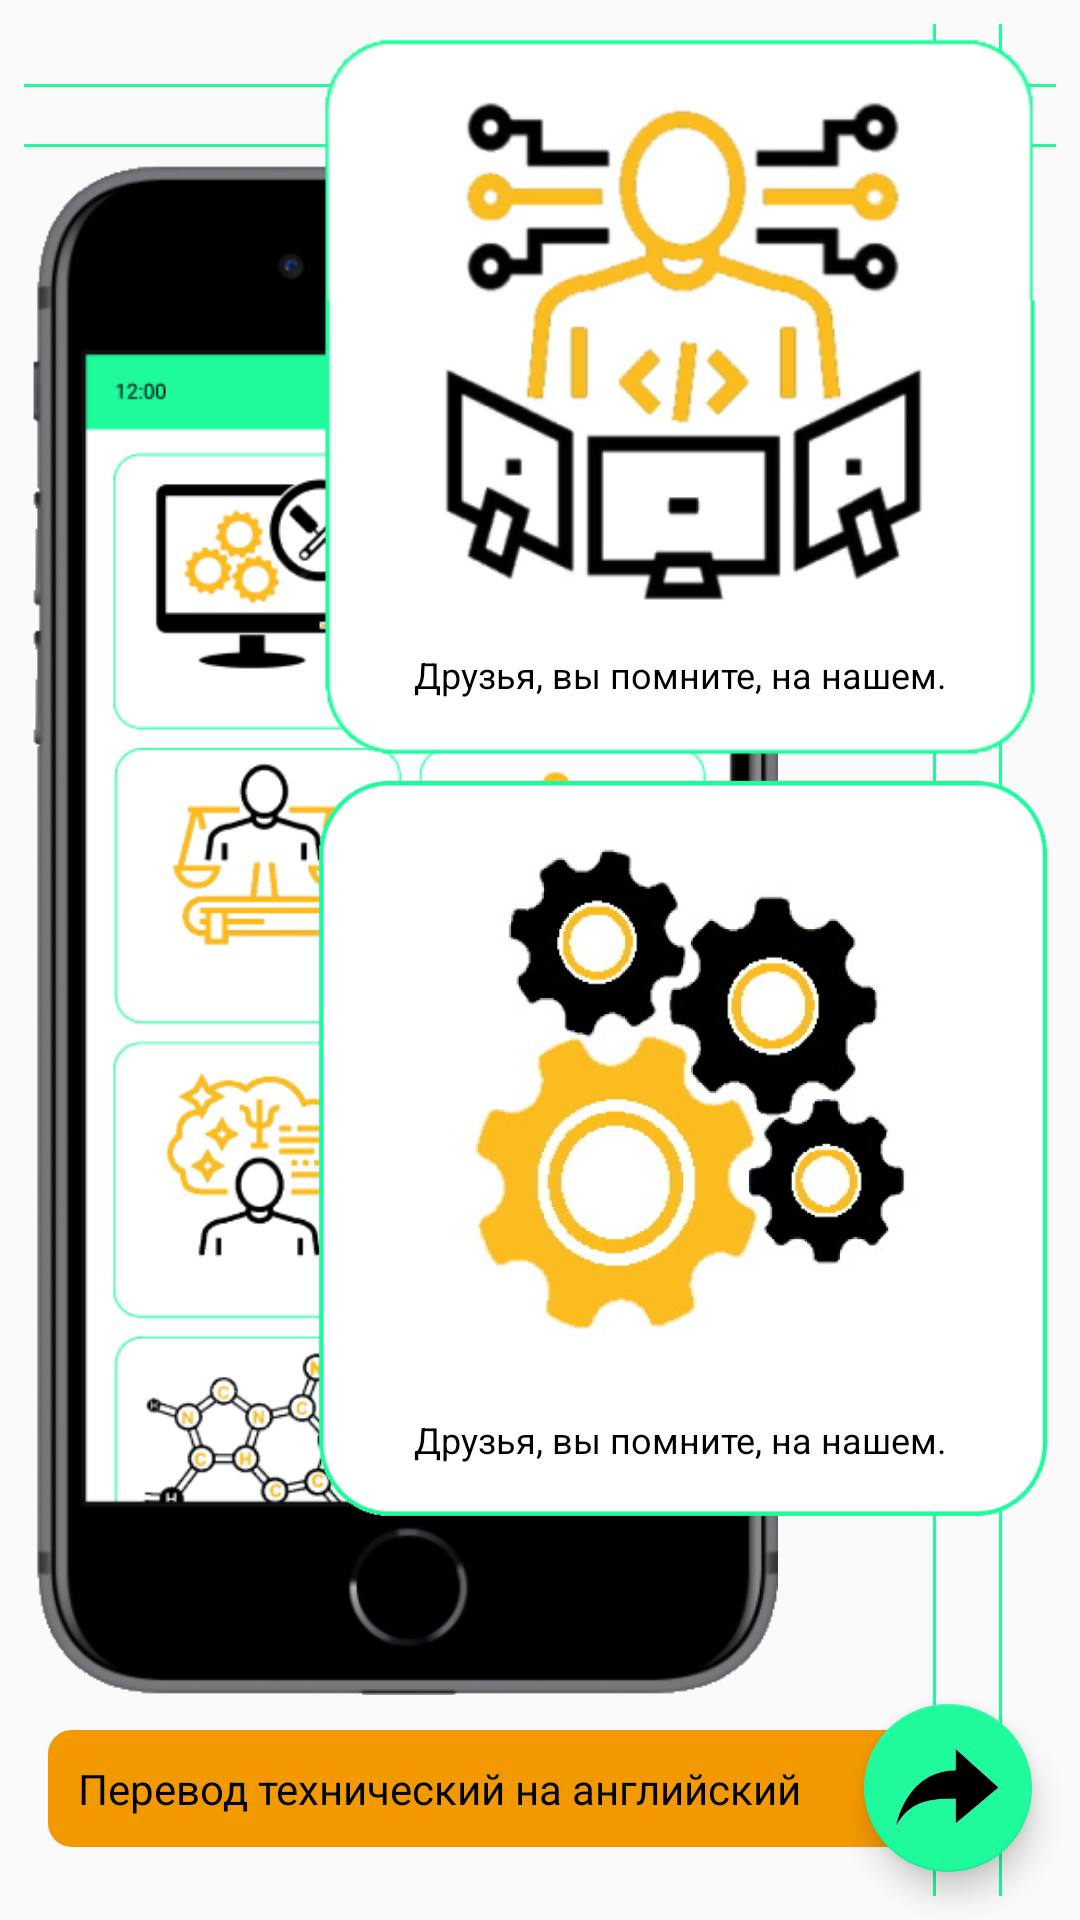

Android layout source for this screen:
<!-- AndroidManifest.xml: application theme AppTheme -->
<!-- res/layout/fragment_introduction.xml -->
<?xml version="1.0" encoding="utf-8"?>
<androidx.constraintlayout.widget.ConstraintLayout xmlns:android="http://schemas.android.com/apk/res/android"
    xmlns:app="http://schemas.android.com/apk/res-auto"
    xmlns:tools="http://schemas.android.com/tools"
    android:layout_width="match_parent"
    android:layout_height="match_parent"
    tools:context=".IntroductionFragment">

    <androidx.constraintlayout.widget.ConstraintLayout
        android:layout_width="match_parent"
        android:layout_height="wrap_content"
        android:padding="8dp"
        app:layout_constraintEnd_toEndOf="parent"
        app:layout_constraintTop_toTopOf="parent">

        <View
            android:id="@+id/view"
            android:layout_width="match_parent"
            android:layout_height="1dp"
            android:layout_marginTop="40dp"
            android:background="@color/colorPrimary"
            app:layout_constraintEnd_toEndOf="parent"
            app:layout_constraintStart_toStartOf="parent"
            app:layout_constraintTop_toTopOf="parent" />

        <View
            android:id="@+id/view2"
            android:layout_width="match_parent"
            android:layout_height="1dp"
            android:layout_marginTop="20dp"
            android:background="@color/colorPrimary"
            app:layout_constraintEnd_toEndOf="parent"
            app:layout_constraintStart_toStartOf="parent"
            app:layout_constraintTop_toTopOf="parent" />

        <View
            android:layout_width="1dp"
            android:layout_height="match_parent"
            android:layout_marginRight="18dp"
            android:background="@color/colorPrimary"
            app:layout_constraintBottom_toBottomOf="parent"
            app:layout_constraintEnd_toEndOf="parent"
            app:layout_constraintTop_toTopOf="parent" />

        <View
            android:layout_width="1dp"
            android:layout_height="match_parent"
            android:layout_marginRight="40dp"
            android:background="@color/colorPrimary"
            app:layout_constraintBottom_toBottomOf="parent"
            app:layout_constraintEnd_toEndOf="parent"
            app:layout_constraintTop_toTopOf="parent" />

        <LinearLayout
            android:id="@+id/linearLayout"
            android:layout_width="wrap_content"
            android:layout_height="550dp"
            android:layout_marginTop="40dp"
            android:layout_marginBottom="100dp"
            app:layout_constraintBottom_toBottomOf="parent"
            app:layout_constraintEnd_toEndOf="parent"
            app:layout_constraintStart_toStartOf="parent"
            app:layout_constraintTop_toTopOf="parent">

            <ImageView
                android:id="@+id/introduction_phone"
                android:layout_width="wrap_content"
                android:layout_height="wrap_content"
                android:layout_marginTop="40dp"
                android:layout_marginRight="90dp"
                android:src="@drawable/ic_layout" />
        </LinearLayout>

        <androidx.constraintlayout.widget.ConstraintLayout
            android:id="@+id/introduction_image_one"
            android:layout_width="wrap_content"
            android:layout_height="wrap_content"
            android:orientation="vertical"
            app:layout_constraintEnd_toEndOf="parent"
            app:layout_constraintTop_toTopOf="parent">

            <ImageView
                android:id="@+id/imageView"
                android:layout_width="250dp"
                android:layout_height="250dp"
                android:scaleType="fitXY"
                android:src="@drawable/ic_detail"
                android:visibility="visible"
                app:layout_constraintBottom_toBottomOf="parent"
                app:layout_constraintEnd_toEndOf="parent"
                app:layout_constraintStart_toStartOf="parent"
                app:layout_constraintTop_toTopOf="parent" />

            <TextView
                android:layout_width="wrap_content"
                android:layout_height="wrap_content"
                android:text="Друзья, вы помните, на нашем."
                android:layout_marginBottom="25dp"
                android:textSize="12dp"
                android:textColor="@color/colorBlack"
                app:layout_constraintBottom_toBottomOf="@+id/imageView"
                app:layout_constraintEnd_toEndOf="parent"
                app:layout_constraintStart_toStartOf="parent" />
        </androidx.constraintlayout.widget.ConstraintLayout>

        <androidx.constraintlayout.widget.ConstraintLayout
            android:id="@+id/introduction_image_two"
            android:layout_width="wrap_content"
            android:layout_height="wrap_content"
            android:orientation="vertical"
            app:layout_constraintEnd_toEndOf="parent"
            app:layout_constraintTop_toBottomOf="@+id/introduction_image_one">

            <ImageView
                android:layout_width="250dp"
                android:layout_height="250dp"
                android:scaleType="fitXY"
                android:src="@drawable/ic_detail_ic"
                android:visibility="visible"
                app:layout_constraintBottom_toBottomOf="parent"
                app:layout_constraintEnd_toEndOf="parent"
                app:layout_constraintStart_toStartOf="parent"
                app:layout_constraintTop_toTopOf="parent" />

            <TextView
                android:layout_width="wrap_content"
                android:layout_height="wrap_content"
                android:text="Друзья, вы помните, на нашем."
                android:textColor="@color/colorBlack"
                android:textSize="12dp"
                android:layout_marginBottom="20dp"
                app:layout_constraintBottom_toBottomOf="parent"
                app:layout_constraintEnd_toEndOf="parent"
                app:layout_constraintStart_toStartOf="parent" />
        </androidx.constraintlayout.widget.ConstraintLayout>


    </androidx.constraintlayout.widget.ConstraintLayout>

    <androidx.constraintlayout.widget.ConstraintLayout
        android:id="@+id/layout_im"
        android:layout_width="match_parent"
        android:layout_height="wrap_content"
        app:layout_constraintBottom_toBottomOf="parent"
        app:layout_constraintEnd_toEndOf="parent">

        <TextView
            android:id="@+id/textView"
            android:layout_width="match_parent"
            android:layout_height="wrap_content"
            android:layout_marginLeft="16dp"
            android:layout_marginRight="30dp"
            android:background="@drawable/circle_orange_background_edit"
            android:padding="10dp"
            android:text="Перевод технический на английский"
            android:textColor="@color/colorBlack"
            app:layout_constraintBottom_toBottomOf="parent"
            app:layout_constraintLeft_toLeftOf="@+id/floatingActionButton"
            app:layout_constraintRight_toRightOf="@+id/floatingActionButton"
            app:layout_constraintStart_toStartOf="parent"
            app:layout_constraintTop_toTopOf="parent">

        </TextView>

        <com.google.android.material.floatingactionbutton.FloatingActionButton
            android:id="@+id/floatingActionButton"
            android:layout_width="wrap_content"
            android:layout_height="wrap_content"
            android:layout_margin="16dp"
            android:clickable="true"
            android:src="@drawable/ic_further"
            app:layout_constraintBottom_toBottomOf="parent"
            app:layout_constraintEnd_toEndOf="parent"
            app:layout_constraintTop_toTopOf="parent"
            app:maxImageSize="45dp" />
    </androidx.constraintlayout.widget.ConstraintLayout>

</androidx.constraintlayout.widget.ConstraintLayout>
<!-- resources referenced by this layout -->
<resources>
  <color name="colorBlack">#000000</color>
  <color name="colorPrimary">#1EFA9C</color>
  <!-- drawable circle_orange_background_edit (drawable) -->
  <?xml version="1.0" encoding="utf-8"?>
  <shape xmlns:android="http://schemas.android.com/apk/res/android"
      android:shape="rectangle">
      <solid android:color="@color/colorIcon"/>
      <corners
          android:bottomLeftRadius="8dip"
          android:bottomRightRadius="8dip"
          android:topLeftRadius="8dip"
          android:topRightRadius="8dip" />
  </shape>
  <!-- drawable ic_detail: png bitmap (drawable, 58186 bytes) -->
  <!-- drawable ic_detail_ic: png bitmap (drawable, 165561 bytes) -->
  <!-- drawable ic_further: png bitmap (drawable, 6909 bytes) -->
  <!-- drawable ic_layout: png bitmap (drawable, 135778 bytes) -->
  <style name="AppTheme" parent="Theme.AppCompat.Light.NoActionBar">
          
          <item name="colorPrimary">@color/colorIcon</item>
          <item name="colorPrimaryDark">@color/colorBlack</item>
          <item name="colorAccent">@color/colorOutline</item>
      </style>
  <color name="colorIcon">#F39900</color>
  <color name="colorOutline">#1EFA9C</color>
</resources>
